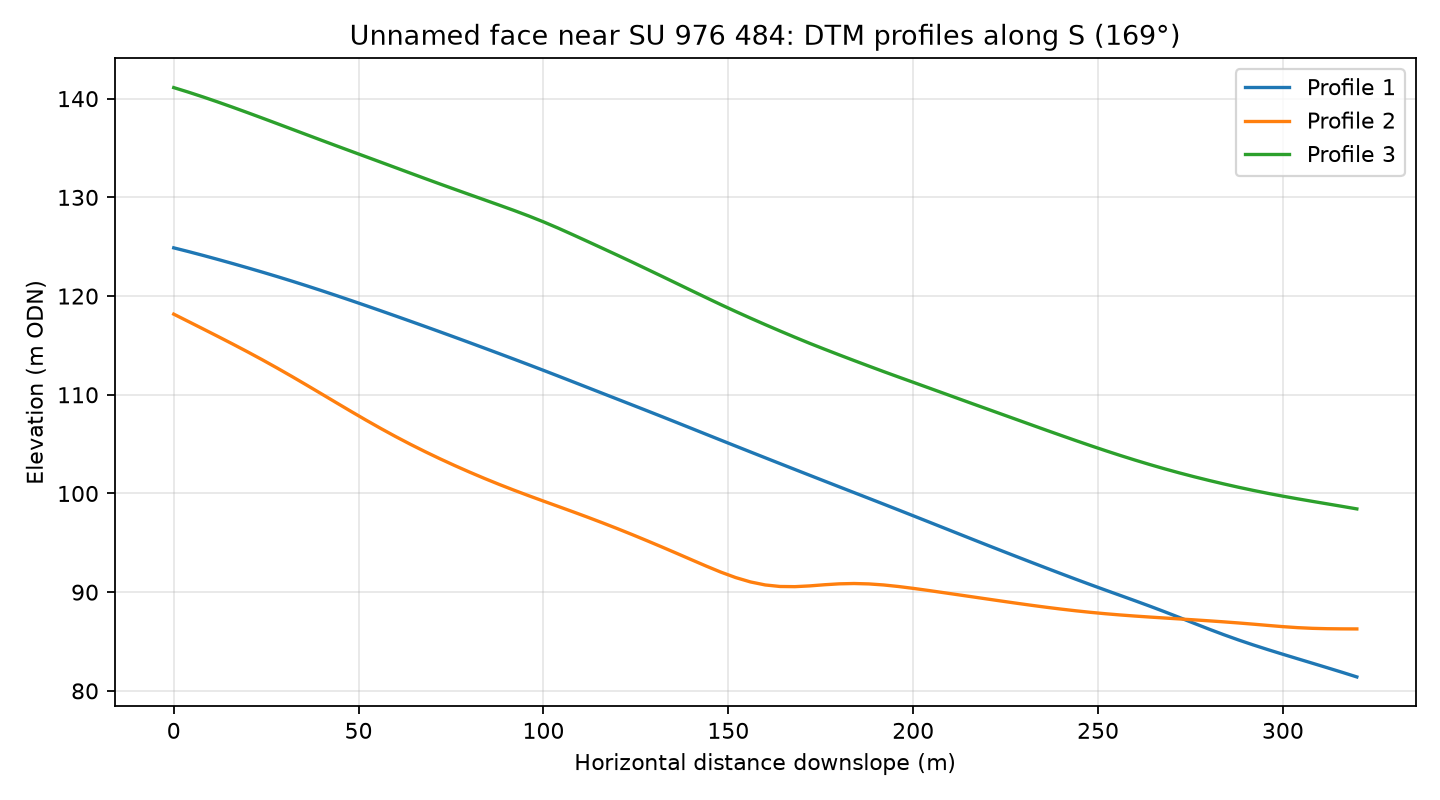

Values plotted in this chart, from the file beside it:
profile, distance_m, elevation_m
1, 0.0, 124.9
1, 4.0, 124.5
1, 8.0, 124.1
1, 12.0, 123.7
1, 16.0, 123.3
1, 20.0, 122.9
1, 24.0, 122.4
1, 28.0, 122
1, 32.0, 121.5
1, 36.0, 121
1, 40.0, 120.5
1, 44.0, 120.1
1, 48.0, 119.5
1, 52.0, 119
1, 56.0, 118.5
1, 60.0, 118
1, 64.0, 117.5
1, 68.0, 116.9
1, 72.0, 116.4
1, 76.0, 115.8
1, 80.0, 115.3
1, 84.0, 114.7
1, 88.0, 114.2
1, 92.0, 113.6
1, 96.0, 113
1, 100.0, 112.5
1, 104.0, 111.9
1, 108.0, 111.3
1, 112.0, 110.7
1, 116.0, 110.1
1, 120.0, 109.6
1, 124.0, 109
1, 128.0, 108.4
1, 132.0, 107.8
1, 136.0, 107.2
1, 140.0, 106.6
1, 144.0, 106
1, 148.0, 105.4
1, 152.0, 104.8
1, 156.0, 104.2
1, 160.0, 103.6
1, 164.0, 103
1, 168.0, 102.4
1, 172.0, 101.8
1, 176.0, 101.3
1, 180.0, 100.7
1, 184.0, 100.1
1, 188.0, 99.51
1, 192.0, 98.92
1, 196.0, 98.33
1, 200.0, 97.74
1, 204.0, 97.15
1, 208.0, 96.56
1, 212.0, 95.96
1, 216.0, 95.36
1, 220.0, 94.77
1, 224.0, 94.18
1, 228.0, 93.6
1, 232.0, 93.02
1, 236.0, 92.45
... 183 more rows
